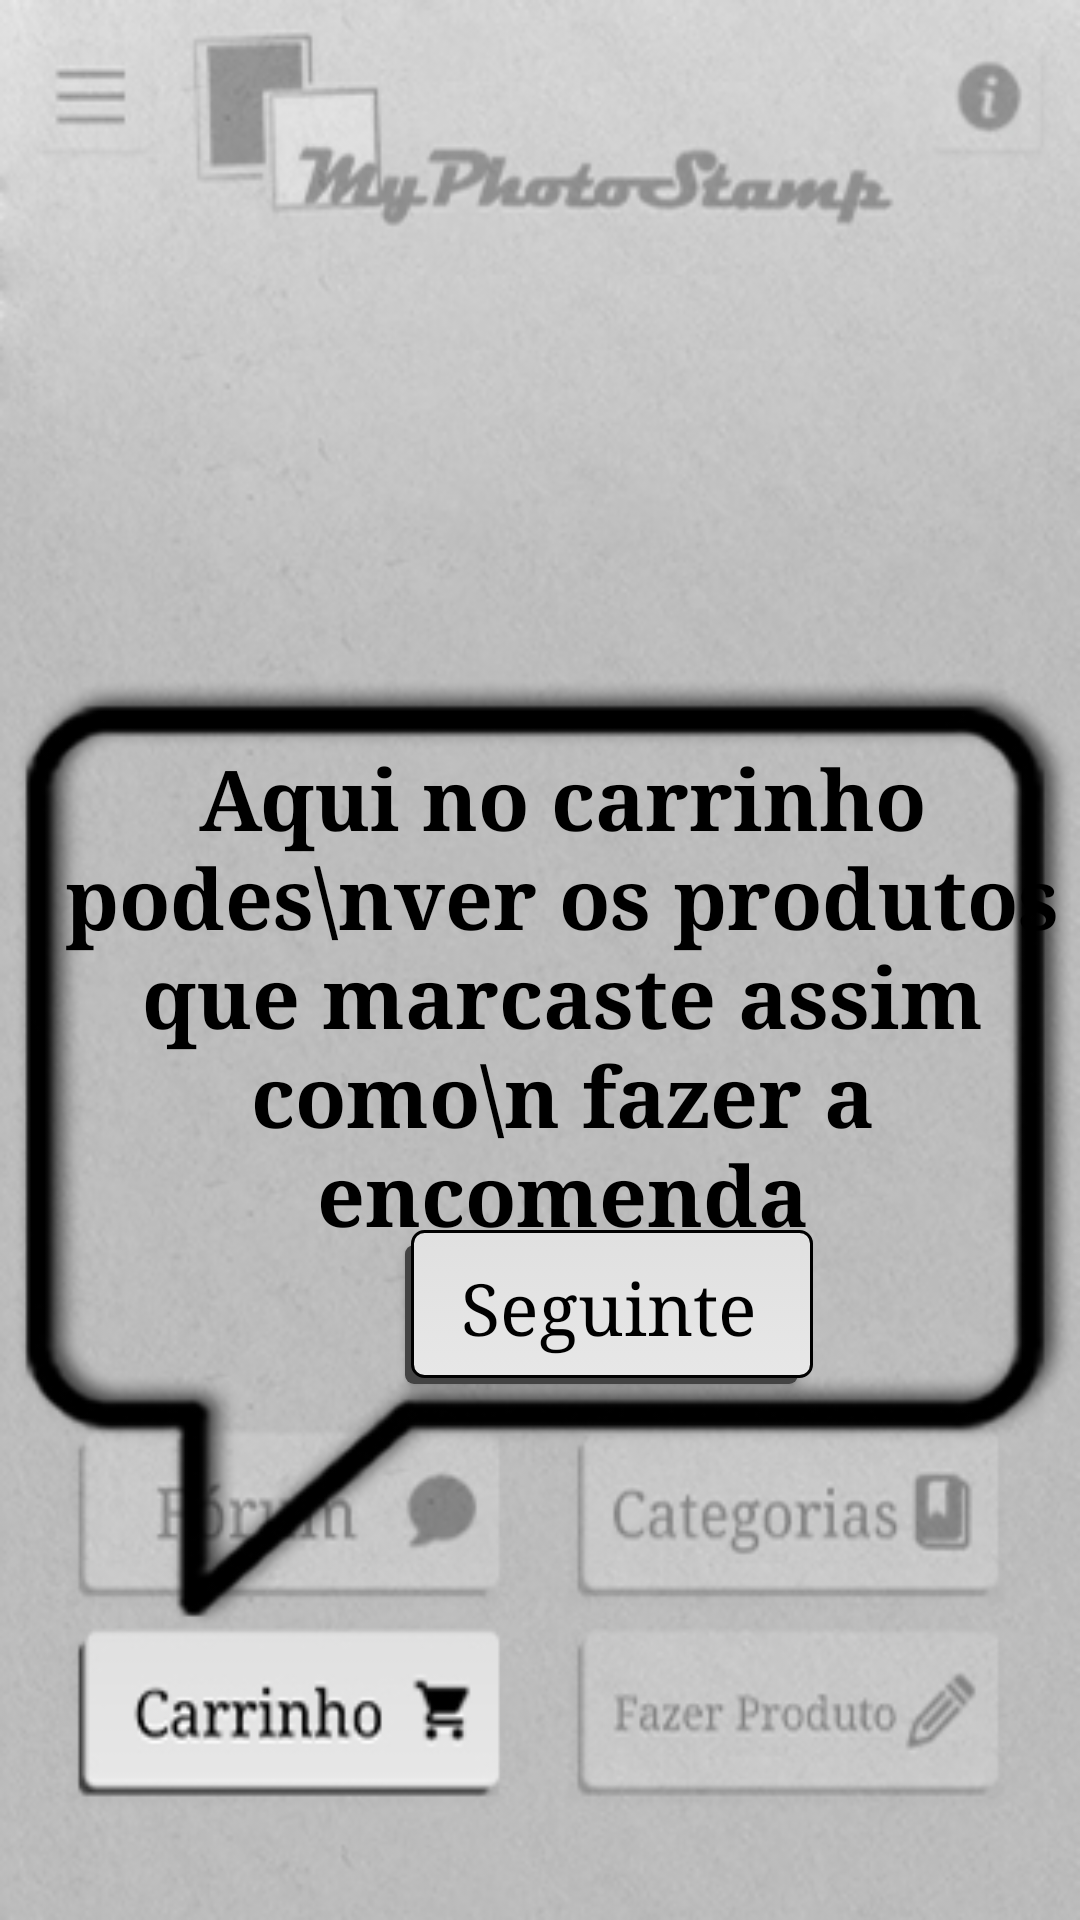

Produce the Android XML layout that renders to this screen, including the resource entries it uses.
<!-- AndroidManifest.xml: application theme AppTheme -->
<!-- res/layout/tt5.xml -->
<?xml version="1.0" encoding="utf-8"?>
<RelativeLayout xmlns:android="http://schemas.android.com/apk/res/android"
    xmlns:app="http://schemas.android.com/apk/res-auto"
    xmlns:tools="http://schemas.android.com/tools"
    android:layout_width="match_parent"
    android:layout_height="match_parent"
    tools:context=".tt5"
    android:background="@drawable/tt5">


    <TextView
        android:id="@+id/textView"
        android:layout_width="377dp"
        android:layout_height="278dp"
        android:layout_marginLeft="15dp"
        android:layout_marginTop="193dp"
        android:fontFamily="serif"
        android:gravity="center"
        android:text="Aqui no carrinho podes\nver os produtos que marcaste assim como\n fazer a encomenda"
        android:textColor="#000000"
        android:textSize="28sp"
        android:textStyle="bold" />

    <Button
        android:id="@+id/sg5"
        style="@style/Widget.AppCompat.Button"
        android:layout_width="136dp"
        android:layout_height="wrap_content"
        android:layout_marginLeft="135dp"
        android:layout_marginTop="410dp"
        android:background="@drawable/sombra"
        android:fontFamily="serif"
        android:padding="10dp"
        android:text="@string/seguinte"
        android:textAllCaps="false"
        android:textColor="@android:color/black"
        android:textSize="24sp"
        app:layout_constraintBottom_toBottomOf="parent"
        app:layout_constraintEnd_toEndOf="parent"
        app:layout_constraintHorizontal_bias="0.054"
        app:layout_constraintStart_toStartOf="parent"
        app:layout_constraintTop_toTopOf="parent"
        app:layout_constraintVertical_bias="0.023" />

</RelativeLayout>
<!-- resources referenced by this layout -->
<resources>
  <!-- drawable sombra (drawable) -->
  <selector xmlns:android="http://schemas.android.com/apk/res/android">
      <item>
          <layer-list>
              <item android:right="5dp" android:top="5dp">
                  <shape>
                      <corners android:radius="3dp" />
                      <solid android:color="@color/text_color" />
                  </shape>
              </item>
              <item android:bottom="2dp" android:left="2dp">
                  <shape>
                      <gradient android:angle="270"
                          android:endColor="@color/colorPrimary" android:startColor="@color/backgroundColor" />
                      <stroke android:width="1dp" android:color="#000000" />
                      <corners android:radius="4dp" />
                      <padding android:bottom="10dp" android:left="10dp"
                          android:right="10dp" android:top="10dp" />
                  </shape>
              </item>
          </layer-list>
      </item>
  
  </selector>
  <!-- drawable tt5: jpg bitmap (drawable-v24, 112163 bytes) -->
  <string name="seguinte">Seguinte</string>
  <style name="AppTheme" parent="Theme.AppCompat.Light.NoActionBar">
          
          <item name="colorPrimary">@color/colorPrimary</item>
          <item name="colorPrimaryDark">@color/colorPrimaryDark</item>
          <item name="colorAccent">@color/colorAccent</item>
          <item name="android:windowContentTransitions">true</item>
      </style>
  <color name="text_color">#434343</color>
  <color name="colorPrimary">#E7E7E7</color>
  <color name="backgroundColor">#E0E0E0</color>
  <color name="colorPrimaryDark">#000000</color>
  <color name="colorAccent">#030000</color>
</resources>
